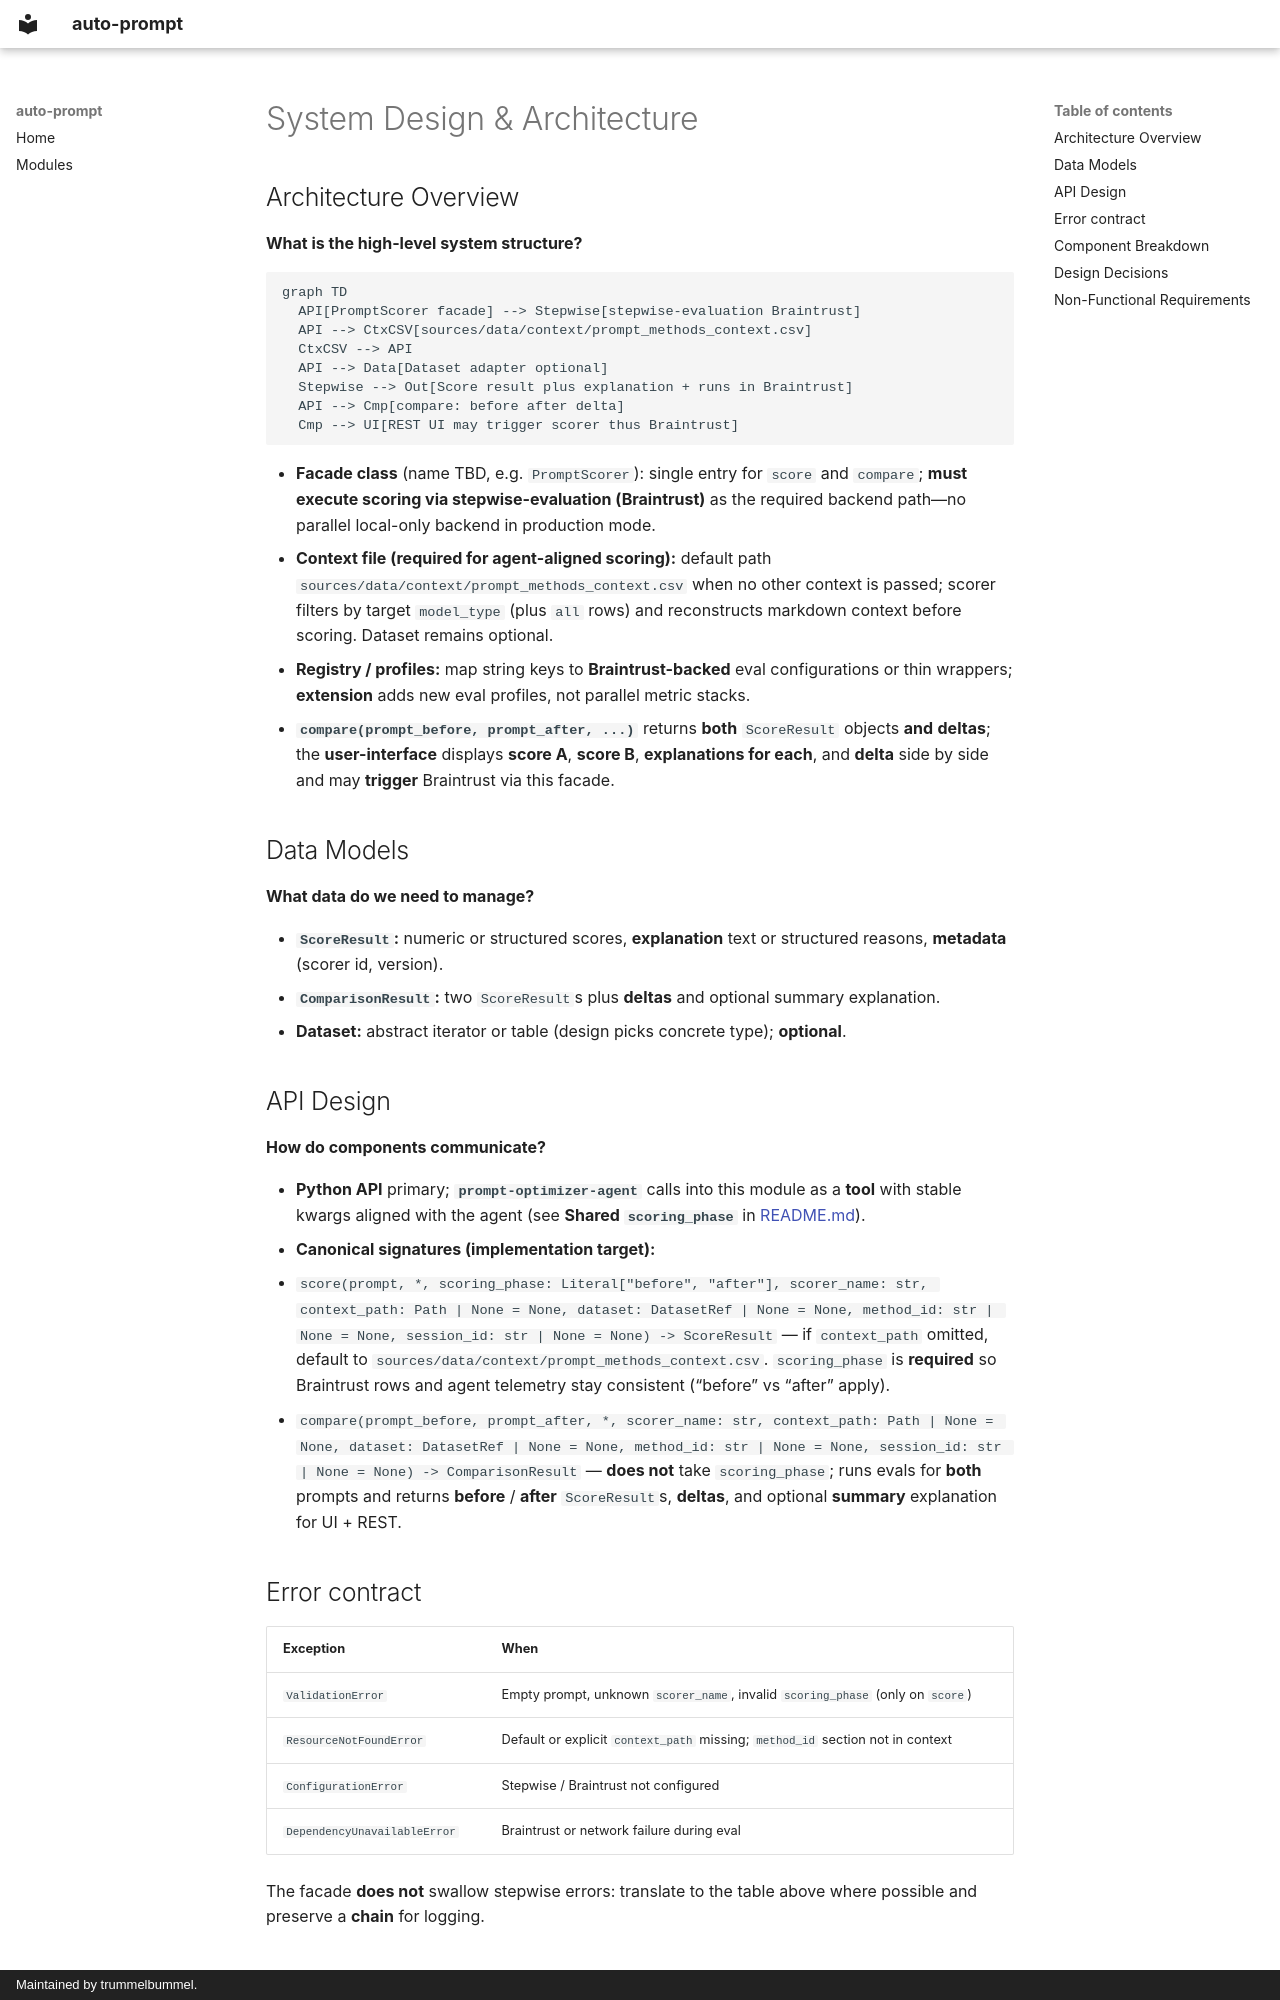

repository: trummelbummel/promptymize · page: ai/design/feature-prompt-scorer/index.html · generator: mkdocs · copyright: Maintained by trummelbummel.

---
phase: design
title: System Design — prompt-scorer
description: Extensible scorers, dataset vs context-only modes, comparison and explanations
feature: prompt-scorer
---

# System Design & Architecture

## Architecture Overview
**What is the high-level system structure?**

```mermaid
graph TD
  API[PromptScorer facade] --> Stepwise[stepwise-evaluation Braintrust]
  API --> CtxCSV[sources/data/context/prompt_methods_context.csv]
  CtxCSV --> API
  API --> Data[Dataset adapter optional]
  Stepwise --> Out[Score result plus explanation + runs in Braintrust]
  API --> Cmp[compare: before after delta]
  Cmp --> UI[REST UI may trigger scorer thus Braintrust]
```

- **Facade class** (name TBD, e.g. `PromptScorer`): single entry for `score` and `compare`; **must execute scoring via stepwise-evaluation (Braintrust)** as the required backend path—no parallel local-only backend in production mode.
- **Context file (required for agent-aligned scoring):** default path ``sources/data/context/prompt_methods_context.csv`` when no other context is passed; scorer filters by target ``model_type`` (plus ``all`` rows) and reconstructs markdown context before scoring. Dataset remains optional.
- **Registry / profiles:** map string keys to **Braintrust-backed** eval configurations or thin wrappers; **extension** adds new eval profiles, not parallel metric stacks.
- **`compare(prompt_before, prompt_after, ...)`** returns **both** ``ScoreResult`` objects **and** **deltas**; the **user-interface** displays **score A**, **score B**, **explanations for each**, and **delta** side by side and may **trigger** Braintrust via this facade.

## Data Models
**What data do we need to manage?**

- **`ScoreResult`:** numeric or structured scores, **explanation** text or structured reasons, **metadata** (scorer id, version).
- **`ComparisonResult`:** two `ScoreResult`s plus **deltas** and optional summary explanation.
- **Dataset:** abstract iterator or table (design picks concrete type); **optional**.

## API Design
**How do components communicate?**

- **Python API** primary; **`prompt-optimizer-agent`** calls into this module as a **tool** with stable kwargs aligned with the agent (see **Shared ``scoring_phase``** in [README.md](README.md)).
- **Canonical signatures (implementation target):**

  - `score(prompt, *, scoring_phase: Literal["before", "after"], scorer_name: str, context_path: Path | None = None, dataset: DatasetRef | None = None, method_id: str | None = None, session_id: str | None = None) -> ScoreResult` — if ``context_path`` omitted, default to ``sources/data/context/prompt_methods_context.csv``. ``scoring_phase`` is **required** so Braintrust rows and agent telemetry stay consistent (“before” vs “after” apply).
  - `compare(prompt_before, prompt_after, *, scorer_name: str, context_path: Path | None = None, dataset: DatasetRef | None = None, method_id: str | None = None, session_id: str | None = None) -> ComparisonResult` — **does not** take ``scoring_phase``; runs evals for **both** prompts and returns **before** / **after** ``ScoreResult``s, **deltas**, and optional **summary** explanation for UI + REST.
